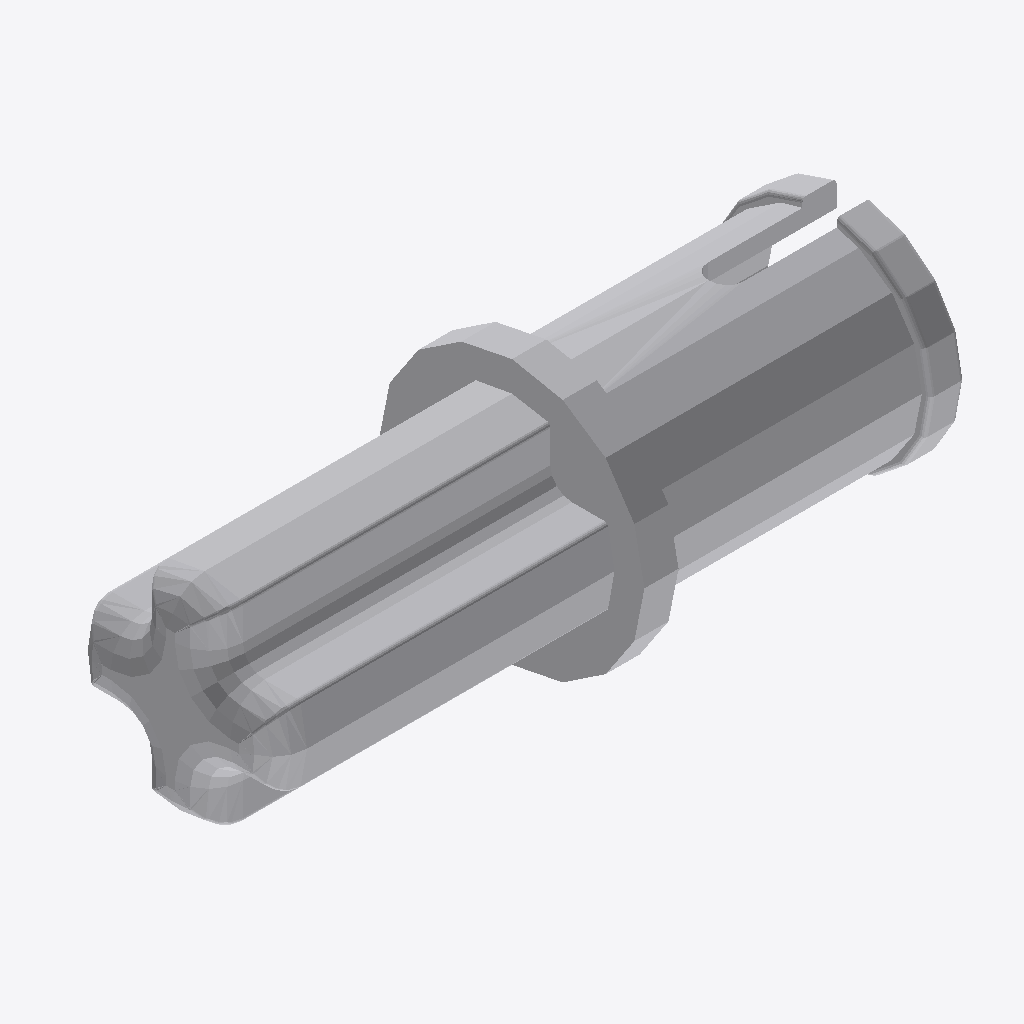
Isometric view of an IFC building model (IFC-SPF (STEP), schema IFC2X3, length unit millimetre), seen from the south-west, elements coloured by IFC class: 1 other element (light grey).
Extent 0.016 m × 0.006 m × 0.006 m (x, y, z). Elements (1): 1 IfcBuildingElementProxy.

HEADER;
FILE_DESCRIPTION(('Unknown'),'2;1');
FILE_NAME('Blue_4206482_JCA','2025-07-21T23:50:02+02:00',('Unknown'),('Unknown'),'ST-DEVELOPER v19.4','Unknown','OpenTools');
FILE_SCHEMA(('IFC2X3'));
ENDSEC;
DATA;
#3705=IFCPROJECT('07hUkdHgGydfWsFJH56q5B',#4570,'Blue_4206482_JCA',' ',' ',' ',' ',(#4565),#3706);
#20=IFCBUILDING('3G2N19bOG__grq1LV0cQPU',#4570,'Default Building',$,$,#18,$,$,.ELEMENT.,0.0,0.0,$);
#14=IFCBUILDINGELEMENTPROXY('2GP_XOK7Wq1Pa1NGQTVWHM',#4570,'Blue_4206482_JCA',' ','Blue_4206482_JCA',#19,#15,' ',.ELEMENT.);
ENDSEC;
